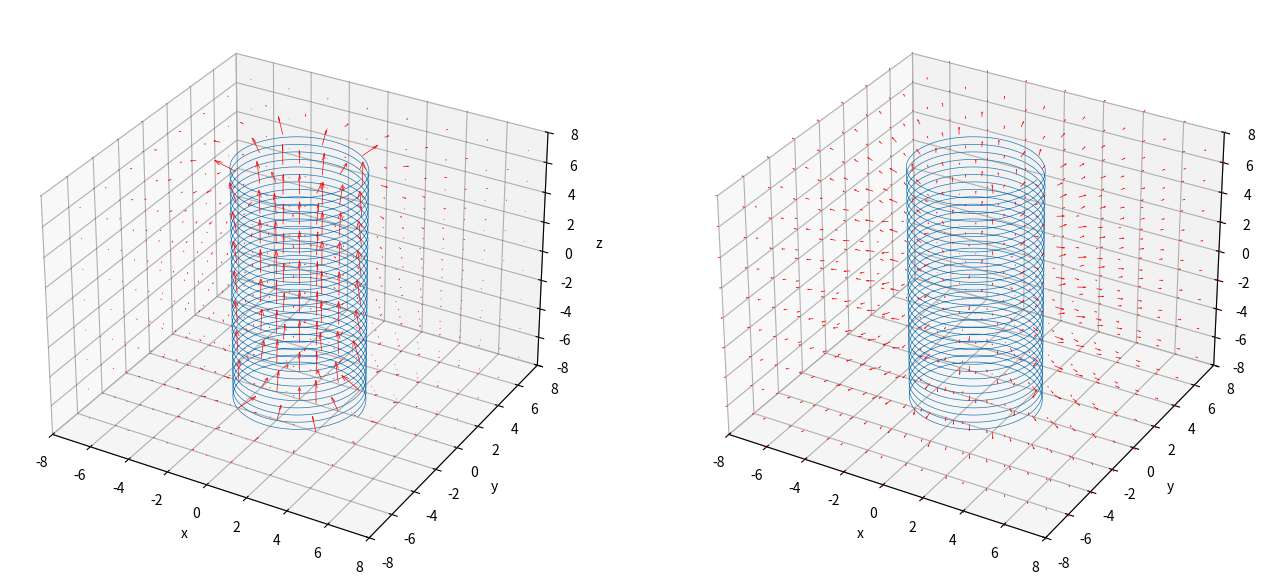

Generate this figure with matplotlib:
import numpy as np
import math
import time
import matplotlib.pyplot as plt
from mpl_toolkits.mplot3d.axes3d import Axes3D


# 曲線上の電荷が作るベクトル場をシミュレーションする
LL = 8  # 計算領域の立方体の一辺の長さ
LX, LY, LZ = LL, LL, LL
gridwidth = 2  # 生成する格子点の間隔
Nn = 32  # らせんの巻き数
GnLight = 5000  # らせん表示用の生成数
Gn = 5000  # 点電荷生成数(計算用)
Qsum = 1  # らせん上の全点電荷の合計
Rs = 3  # らせん半径


class Vecal:
    def __init__(self):
        pass

    # 磁場用の計算メソッド
    def magCross(self, X, Xs, Y, Ys, Z, Zs, Q, i):
        res = []
        tmp = []
        R = np.sqrt((X-Xs[0, i])**2+(Y-Ys[0, i])**2+(Z-Zs[0, i])**2)
        if i > 0:
            crX = (Ys[0, i]-Ys[0, i-1])*(Z-Zs[0, i]) - (Zs[0, i]-Zs[0, i-1])*(Y-Ys[0, i])
            crY = (Zs[0, i]-Zs[0, i-1])*(X-Xs[0, i]) - (Xs[0, i]-Xs[0, i-1])*(Z-Zs[0, i])
            crZ = (Xs[0, i]-Xs[0, i-1])*(Y-Ys[0, i]) - (Ys[0, i]-Ys[0, i-1])*(X-Xs[0, i])
        elif i == 0:
            crX = 0
            crY = 0
            crZ = 0
        tmp.append(
            np.divide(
                (Q*crX), R**3, out=np.zeros_like((Q*(X-Xs[0, i]))), where=R != 0
                )
            )
        tmp.append(
            np.divide(
                (Q*crY), R**3, out=np.zeros_like((Q*(Y-Ys[0, i]))), where=R != 0
                )
            )
        tmp.append(
            np.divide(
                (Q*crZ), R**3, out=np.zeros_like((Q*(Z-Zs[0, i]))), where=R != 0
                )
            )
        res.append(tmp)
        return res

    # 電場用の計算メソッド
    def eleCal(self, X, Xs, Y, Ys, Z, Zs, Q, i):
        res = []
        tmp = []
        R = np.sqrt((X-Xs[0, i])**2+(Y-Ys[0, i])**2+(Z-Zs[0, i])**2)
        tmp.append(
            np.divide(
                (Q*(X-Xs[0, i])), R**3, out=np.zeros_like((Q*(X-Xs[0, i]))), where=R != 0
                )
            )
        tmp.append(
            np.divide(
                (Q*(Y-Ys[0, i])), R**3, out=np.zeros_like((Q*(Y-Ys[0, i]))), where=R != 0
                )
            )
        tmp.append(
            np.divide(
                (Q*(Z-Zs[0, i])), R**3, out=np.zeros_like((Q*(Z-Zs[0, i]))), where=R != 0
                )
            )
        res.append(tmp)
        return res


class Curveplot:
    def __init__(self):
        pass

    # らせんの３次元グラフ生成メソッド
    def plotSpiral(self):
        X, Y, Z = np.meshgrid(
            np.arange(-LX, LX+1, gridwidth),
            np.arange(-LY, LY+1, gridwidth),
            np.arange(-LZ, LZ+1, gridwidth)
            )

        # 置きなおし
        LXx = 1+math.floor(LX/gridwidth)*2
        LYy = 1+math.floor(LY/gridwidth)*2
        LZz = 1+math.floor(LZ/gridwidth)*2

        # らせんの表示
        Ltheta = Nn*2*np.pi  # theta生成数
        theta = np.linspace(0, Ltheta, GnLight)
        Xs = Rs*np.cos(theta)
        Ys = Rs*np.sin(theta)
        Zs = np.linspace(-LZ, LZ, GnLight)
        ax.plot(Xs, Ys, Zs, linewidth=0.5)

        # 点電化の生成
        theta = np.linspace(0, Ltheta, Gn)
        Xs = Rs*np.cos(theta)
        Ys = Rs*np.sin(theta)
        Zs = np.linspace(-LZ, LZ, Gn)
        Xs = np.reshape(Xs, (1, Gn))
        Ys = np.reshape(Ys, (1, Gn))
        Zs = np.reshape(Zs, (1, Gn))

        # 点電荷によるベクトル場の計算
        Q = Qsum/Gn
        U = np.zeros((LXx, LXx, LXx), dtype=float)
        V = np.zeros((LYy, LYy, LYy), dtype=float)
        W = np.zeros((LZz, LZz, LZz), dtype=float)

        Ve = Vecal()  # インスタンス化
        args_ary = []
        for i in range(Gn):
            args_ary.append((X, Xs, Y, Ys, Z, Zs, Q, i))
        for args in args_ary:
            results = Ve.magCross(*args)  # 好みのベクトル計算メソッドを選択
            for tmp in results:
                U = U + tmp[0]
                V = V + tmp[1]
                W = W + tmp[2]

        # 全ベクトルの大きさを合計
        UVW = np.nansum(
            np.sqrt(U**2)) + np.nansum(np.sqrt(V**2)) + np.nansum(np.sqrt(W**2))
        # print(UVW)
        FinalResize = 200/UVW  # 倍率
        ax.quiver(
            X, Y, Z, U*FinalResize, V*FinalResize, W*FinalResize,
            edgecolor='r', facecolor='None', linewidth=0.5
            )

        # グラフの見た目について
        ax.set_xlim(-LX, LX)
        ax.set_ylim(-LY, LY)
        ax.set_zlim(-LZ, LZ)

        ax.set_xlabel('x')
        ax.set_ylabel('y')
        ax.set_zlabel('z')

        # 目盛り幅を揃える
        max_range = np.array(
            [X.max()-X.min(), Y.max()-Y.min(), Z.max()-Z.min()]).max() * 0.5

        mid_x = (X.max()+X.min()) * 0.5
        mid_y = (Y.max()+Y.min()) * 0.5
        mid_z = (Z.max()+Z.min()) * 0.5
        ax.set_xlim(mid_x - max_range, mid_x + max_range)
        ax.set_ylim(mid_y - max_range, mid_y + max_range)
        ax.set_zlim(mid_z - max_range, mid_z + max_range)

    # ２重らせんの３次元グラフ生成メソッド
    def plotDspiral(self):
        X, Y, Z = np.meshgrid(
            np.arange(-LX, LX+1, gridwidth),
            np.arange(-LY, LY+1, gridwidth),
            np.arange(-LZ, LZ+1, gridwidth)
            )

        # 置きなおし
        LXx = 1+math.floor(LX/gridwidth)*2
        LYy = 1+math.floor(LY/gridwidth)*2
        LZz = 1+math.floor(LZ/gridwidth)*2

        # 内側らせんの表示
        Ltheta = Nn*2*np.pi  # theta生成数
        theta = np.linspace(0, Ltheta, GnLight)
        Xs = Rs*np.cos(theta)
        Ys = Rs*np.sin(theta)
        Zs = np.linspace(-LZ, LZ, GnLight)
        ax.plot(Xs, Ys, Zs, linewidth=0.5)

        # 内側点電化の生成
        theta = np.linspace(0, Ltheta, Gn)
        Xs = Rs*np.cos(theta)
        Ys = Rs*np.sin(theta)
        Zs = np.linspace(-LZ, LZ, Gn)
        Xs = np.reshape(Xs, (1, Gn))
        Ys = np.reshape(Ys, (1, Gn))
        Zs = np.reshape(Zs, (1, Gn))

        # 内側点電荷によるベクトル場の計算
        Q = Qsum/Gn
        Uin = np.zeros((LXx, LXx, LXx), dtype=float)
        Vin = np.zeros((LYy, LYy, LYy), dtype=float)
        Win = np.zeros((LZz, LZz, LZz), dtype=float)

        Ve = Vecal()  # インスタンス化
        args_ary = []
        for i in range(Gn):
            args_ary.append((X, Xs, Y, Ys, Z, Zs, Q, i))
        for args in args_ary:
            results = Ve.magCross(*args)  # 好みのベクトル計算メソッドを選択
            for tmp in results:
                Uin = Uin + tmp[0]
                Vin = Vin + tmp[1]
                Win = Win + tmp[2]

        # 外側らせんの表示
        Ltheta = Nn*2*np.pi  # theta生成数
        theta = np.linspace(0, Ltheta, GnLight)
        Xs = (Rs+2)*np.cos(theta)
        Ys = (Rs+2)*np.sin(theta)
        Zs = np.linspace(-LZ, LZ, GnLight)
        ax.plot(Xs, Ys, Zs, linewidth=0.5)

        # 外側点電化の生成
        theta = np.linspace(0, Ltheta, Gn)
        Xs = (Rs+2)*np.cos(theta)
        Ys = (Rs+2)*np.sin(theta)
        Zs = np.linspace(-LZ, LZ, Gn)
        Xs = np.reshape(Xs, (1, Gn))
        Ys = np.reshape(Ys, (1, Gn))
        Zs = np.reshape(Zs, (1, Gn))

        # 外側点電荷によるベクトル場の計算
        Q = Qsum/Gn
        Uout = np.zeros((LXx, LXx, LXx), dtype=float)
        Vout = np.zeros((LYy, LYy, LYy), dtype=float)
        Wout = np.zeros((LZz, LZz, LZz), dtype=float)

        args_ary = []
        for i in range(Gn):
            args_ary.append((X, Xs, Y, Ys, Z, Zs, Q, i))
        for args in args_ary:
            results = Ve.magCross(*args)  # 好みのベクトル計算メソッドを選択
            for tmp in results:
                Uout = Uout + tmp[0]
                Vout = Vout + tmp[1]
                Wout = Wout + tmp[2]

        # ２つのベクトル場の合計
        U = Uin + Uout
        V = Vin + Vout
        W = Win + Wout

        # 全ベクトルの大きさを合計
        UVW = np.nansum(
            np.sqrt(U**2)) + np.nansum(np.sqrt(V**2)) + np.nansum(np.sqrt(W**2))
        # print(UVW)
        FinalResize = 200/UVW  # 倍率
        ax.quiver(
            X, Y, Z, U*FinalResize, V*FinalResize, W*FinalResize,
            edgecolor='r', facecolor='None', linewidth=0.5
            )

        # グラフの見た目について
        ax.set_xlim(-LX, LX)
        ax.set_ylim(-LY, LY)
        ax.set_zlim(-LZ, LZ)

        ax.set_xlabel('x')
        ax.set_ylabel('y')
        ax.set_zlabel('z')

        # 目盛り幅を揃える
        max_range = np.array(
            [X.max()-X.min(), Y.max()-Y.min(), Z.max()-Z.min()]).max() * 0.5

        mid_x = (X.max()+X.min()) * 0.5
        mid_y = (Y.max()+Y.min()) * 0.5
        mid_z = (Z.max()+Z.min()) * 0.5
        ax.set_xlim(mid_x - max_range, mid_x + max_range)
        ax.set_ylim(mid_y - max_range, mid_y + max_range)
        ax.set_zlim(mid_z - max_range, mid_z + max_range)

    # らせんとZ軸の差分表示メソッド（電場用？）
    def plotDiffSpi(self):
        X, Y, Z = np.meshgrid(
            np.arange(-LX, LX+1, gridwidth),
            np.arange(-LY, LY+1, gridwidth),
            np.arange(-LZ, LZ+1, gridwidth)
            )

        # 置きなおし
        LXx = 1+math.floor(LX/gridwidth)*2
        LYy = 1+math.floor(LY/gridwidth)*2
        LZz = 1+math.floor(LZ/gridwidth)*2

        # らせんの表示
        Ltheta = Nn*2*np.pi  # theta生成数
        theta = np.linspace(0, Ltheta, GnLight)
        Xs = Rs*np.cos(theta)
        Ys = Rs*np.sin(theta)
        Zs = np.linspace(-LZ, LZ, GnLight)
        ax.plot(Xs, Ys, Zs, linewidth=0.5)

        # 点電化の生成
        theta = np.linspace(0, Ltheta, Gn)
        Xs = Rs*np.cos(theta)
        print(Xs)
        Ys = Rs*np.sin(theta)
        Zs = np.linspace(-LZ, LZ, Gn)
        Xs = np.reshape(Xs, (1, Gn))
        Ys = np.reshape(Ys, (1, Gn))
        Zs = np.reshape(Zs, (1, Gn))

        # 点電荷によるベクトル場の計算
        Q = Qsum/Gn
        Us = np.zeros((LXx, LXx, LXx), dtype=float)
        Vs = np.zeros((LYy, LYy, LYy), dtype=float)
        Ws = np.zeros((LZz, LZz, LZz), dtype=float)

        Ve = Vecal()  # インスタンス化
        args_ary = []
        for i in range(Gn):
            args_ary.append((X, Xs, Y, Ys, Z, Zs, Q, i))
        for args in args_ary:
            results = Ve.eleCal(*args)  # 好みのベクトル計算メソッドを選択
            for tmp in results:
                Us = Us + tmp[0]
                Vs = Vs + tmp[1]
                Ws = Ws + tmp[2]

        U = Us
        V = Vs
        W = Ws

        # 全ベクトルの大きさを合計
        UVW = np.nansum(
            np.sqrt(U**2)) + np.nansum(np.sqrt(V**2)) + np.nansum(np.sqrt(W**2))
        # print(UVW)
        FinalResize = 200/UVW  # 倍率
        ax.quiver(
            X, Y, Z, U*FinalResize, V*FinalResize, W*FinalResize,
            edgecolor='r', facecolor='None', linewidth=0.5
            )

        # グラフの見た目について
        ax.set_xlim(-LX, LX)
        ax.set_ylim(-LY, LY)
        ax.set_zlim(-LZ, LZ)

        ax.set_xlabel('x')
        ax.set_ylabel('y')
        ax.set_zlabel('z')

        # 目盛り幅を揃える
        max_range = np.array(
            [X.max()-X.min(), Y.max()-Y.min(), Z.max()-Z.min()]).max() * 0.5

        mid_x = (X.max()+X.min()) * 0.5
        mid_y = (Y.max()+Y.min()) * 0.5
        mid_z = (Z.max()+Z.min()) * 0.5
        ax.set_xlim(mid_x - max_range, mid_x + max_range)
        ax.set_ylim(mid_y - max_range, mid_y + max_range)
        ax.set_zlim(mid_z - max_range, mid_z + max_range)


if __name__ == "__main__":
    start = time.time()

    Cu = Curveplot()  # インスタンス化
    fig = plt.figure(figsize=(16, 8))

    ax = fig.add_subplot(1, 2, 1, projection='3d')
    Cu.plotSpiral()  # 好みのプロットメソッドを指定

    ax = fig.add_subplot(1, 2, 2, projection='3d')
    Cu.plotDiffSpi()  # 好みのプロットメソッドを指定

    print(time.time()-start)
    # グラフ描画
    plt.show()
